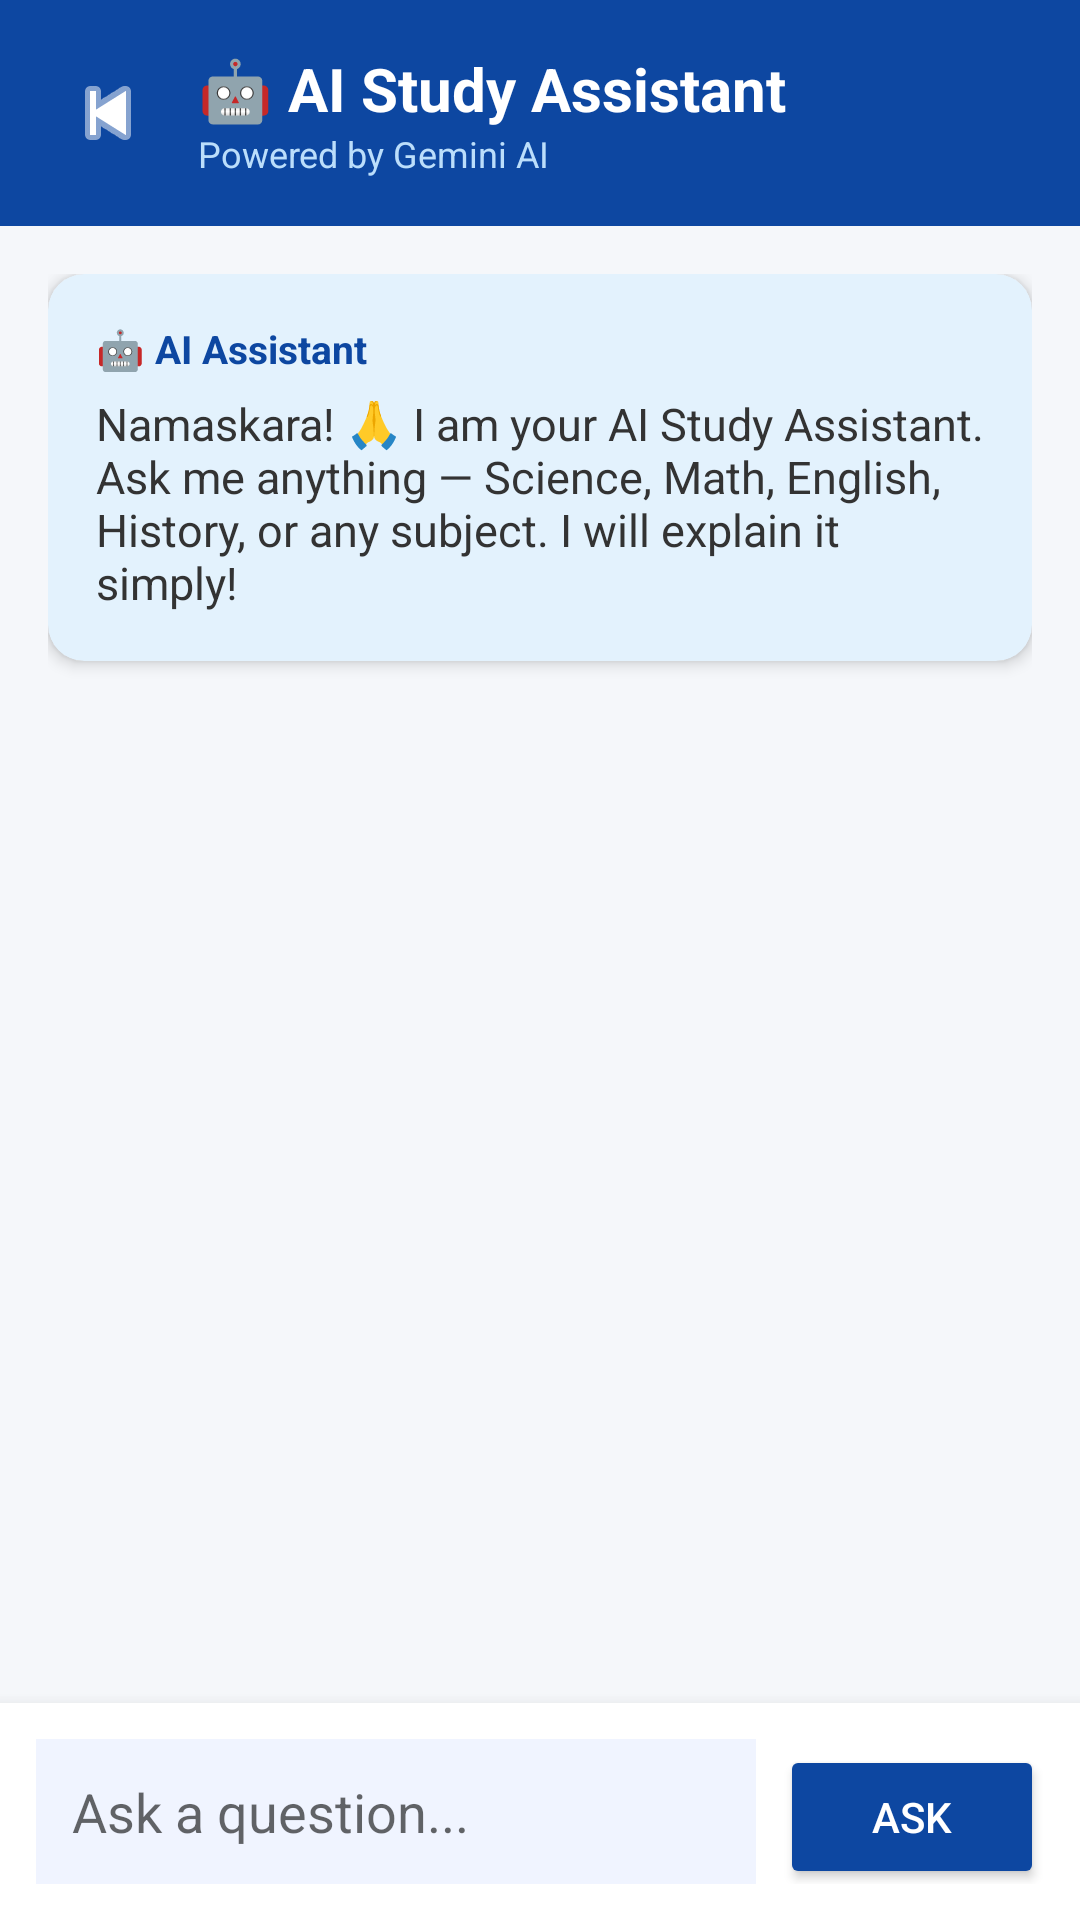

This screen was rendered from an Android layout file. Write that file and the resources it references.
<!-- AndroidManifest.xml: application theme Theme.NimmaGuru -->
<!-- res/layout/activity_ai_assistant.xml -->
<?xml version="1.0" encoding="utf-8"?>
<LinearLayout xmlns:android="http://schemas.android.com/apk/res/android"
    xmlns:app="http://schemas.android.com/apk/res-auto"
    android:layout_width="match_parent"
    android:layout_height="match_parent"
    android:orientation="vertical"
    android:background="#F5F7FA">

    
    <LinearLayout
        android:layout_width="match_parent"
        android:layout_height="wrap_content"
        android:orientation="horizontal"
        android:background="#0D47A1"
        android:padding="16dp"
        android:gravity="center_vertical">

        <ImageButton
            android:id="@+id/btnBack"
            android:layout_width="40dp"
            android:layout_height="40dp"
            android:src="@android:drawable/ic_media_previous"
            android:background="?attr/selectableItemBackgroundBorderless"
            android:tint="#FFFFFF"
            android:contentDescription="Back"/>

        <LinearLayout
            android:layout_width="0dp"
            android:layout_height="wrap_content"
            android:layout_weight="1"
            android:orientation="vertical"
            android:layout_marginStart="10dp">

            <TextView
                android:layout_width="wrap_content"
                android:layout_height="wrap_content"
                android:text="🤖 AI Study Assistant"
                android:textSize="20sp"
                android:textStyle="bold"
                android:textColor="#FFFFFF"/>

            <TextView
                android:layout_width="wrap_content"
                android:layout_height="wrap_content"
                android:text="Powered by Gemini AI"
                android:textSize="12sp"
                android:textColor="#BBDEFB"/>
        </LinearLayout>
    </LinearLayout>

    
    <ScrollView
        android:id="@+id/scrollChat"
        android:layout_width="match_parent"
        android:layout_height="0dp"
        android:layout_weight="1"
        android:padding="16dp">

        <LinearLayout
            android:id="@+id/layoutChatContainer"
            android:layout_width="match_parent"
            android:layout_height="wrap_content"
            android:orientation="vertical">

            
            <androidx.cardview.widget.CardView
                android:layout_width="match_parent"
                android:layout_height="wrap_content"
                android:layout_marginBottom="12dp"
                app:cardCornerRadius="12dp"
                app:cardElevation="3dp"
                app:cardBackgroundColor="#E3F2FD">

                <LinearLayout
                    android:layout_width="match_parent"
                    android:layout_height="wrap_content"
                    android:orientation="vertical"
                    android:padding="16dp">

                    <TextView
                        android:layout_width="wrap_content"
                        android:layout_height="wrap_content"
                        android:text="🤖 AI Assistant"
                        android:textSize="13sp"
                        android:textStyle="bold"
                        android:textColor="#0D47A1"/>

                    <TextView
                        android:layout_width="wrap_content"
                        android:layout_height="wrap_content"
                        android:text="Namaskara! 🙏 I am your AI Study Assistant. Ask me anything — Science, Math, English, History, or any subject. I will explain it simply!"
                        android:textSize="15sp"
                        android:textColor="#333333"
                        android:layout_marginTop="6dp"/>
                </LinearLayout>
            </androidx.cardview.widget.CardView>

        </LinearLayout>
    </ScrollView>

    
    <LinearLayout
        android:layout_width="match_parent"
        android:layout_height="wrap_content"
        android:orientation="horizontal"
        android:background="#FFFFFF"
        android:padding="12dp"
        android:elevation="8dp">

        <EditText
            android:id="@+id/etQuestion"
            android:layout_width="0dp"
            android:layout_height="wrap_content"
            android:layout_weight="1"
            android:hint="Ask a question..."
            android:padding="12dp"
            android:background="#F0F4FF"
            android:inputType="textMultiLine"
            android:maxLines="3"
            android:minHeight="48dp"/>

        <Button
            android:id="@+id/btnAsk"
            android:layout_width="wrap_content"
            android:layout_height="wrap_content"
            android:text="Ask"
            android:textColor="#FFFFFF"
            android:backgroundTint="#0D47A1"
            android:layout_marginStart="8dp"
            android:minHeight="48dp"/>
    </LinearLayout>

</LinearLayout>
<!-- resources referenced by this layout -->
<resources>
  <style name="Theme.NimmaGuru" parent="Theme.MaterialComponents.DayNight.NoActionBar">
          <item name="colorPrimary">#0D47A1</item>
          <item name="colorPrimaryVariant">#1565C0</item>
          <item name="colorOnPrimary">#FFFFFF</item>
          <item name="colorSecondary">#F4B400</item>
          <item name="android:statusBarColor">#0D47A1</item>
      </style>
</resources>
